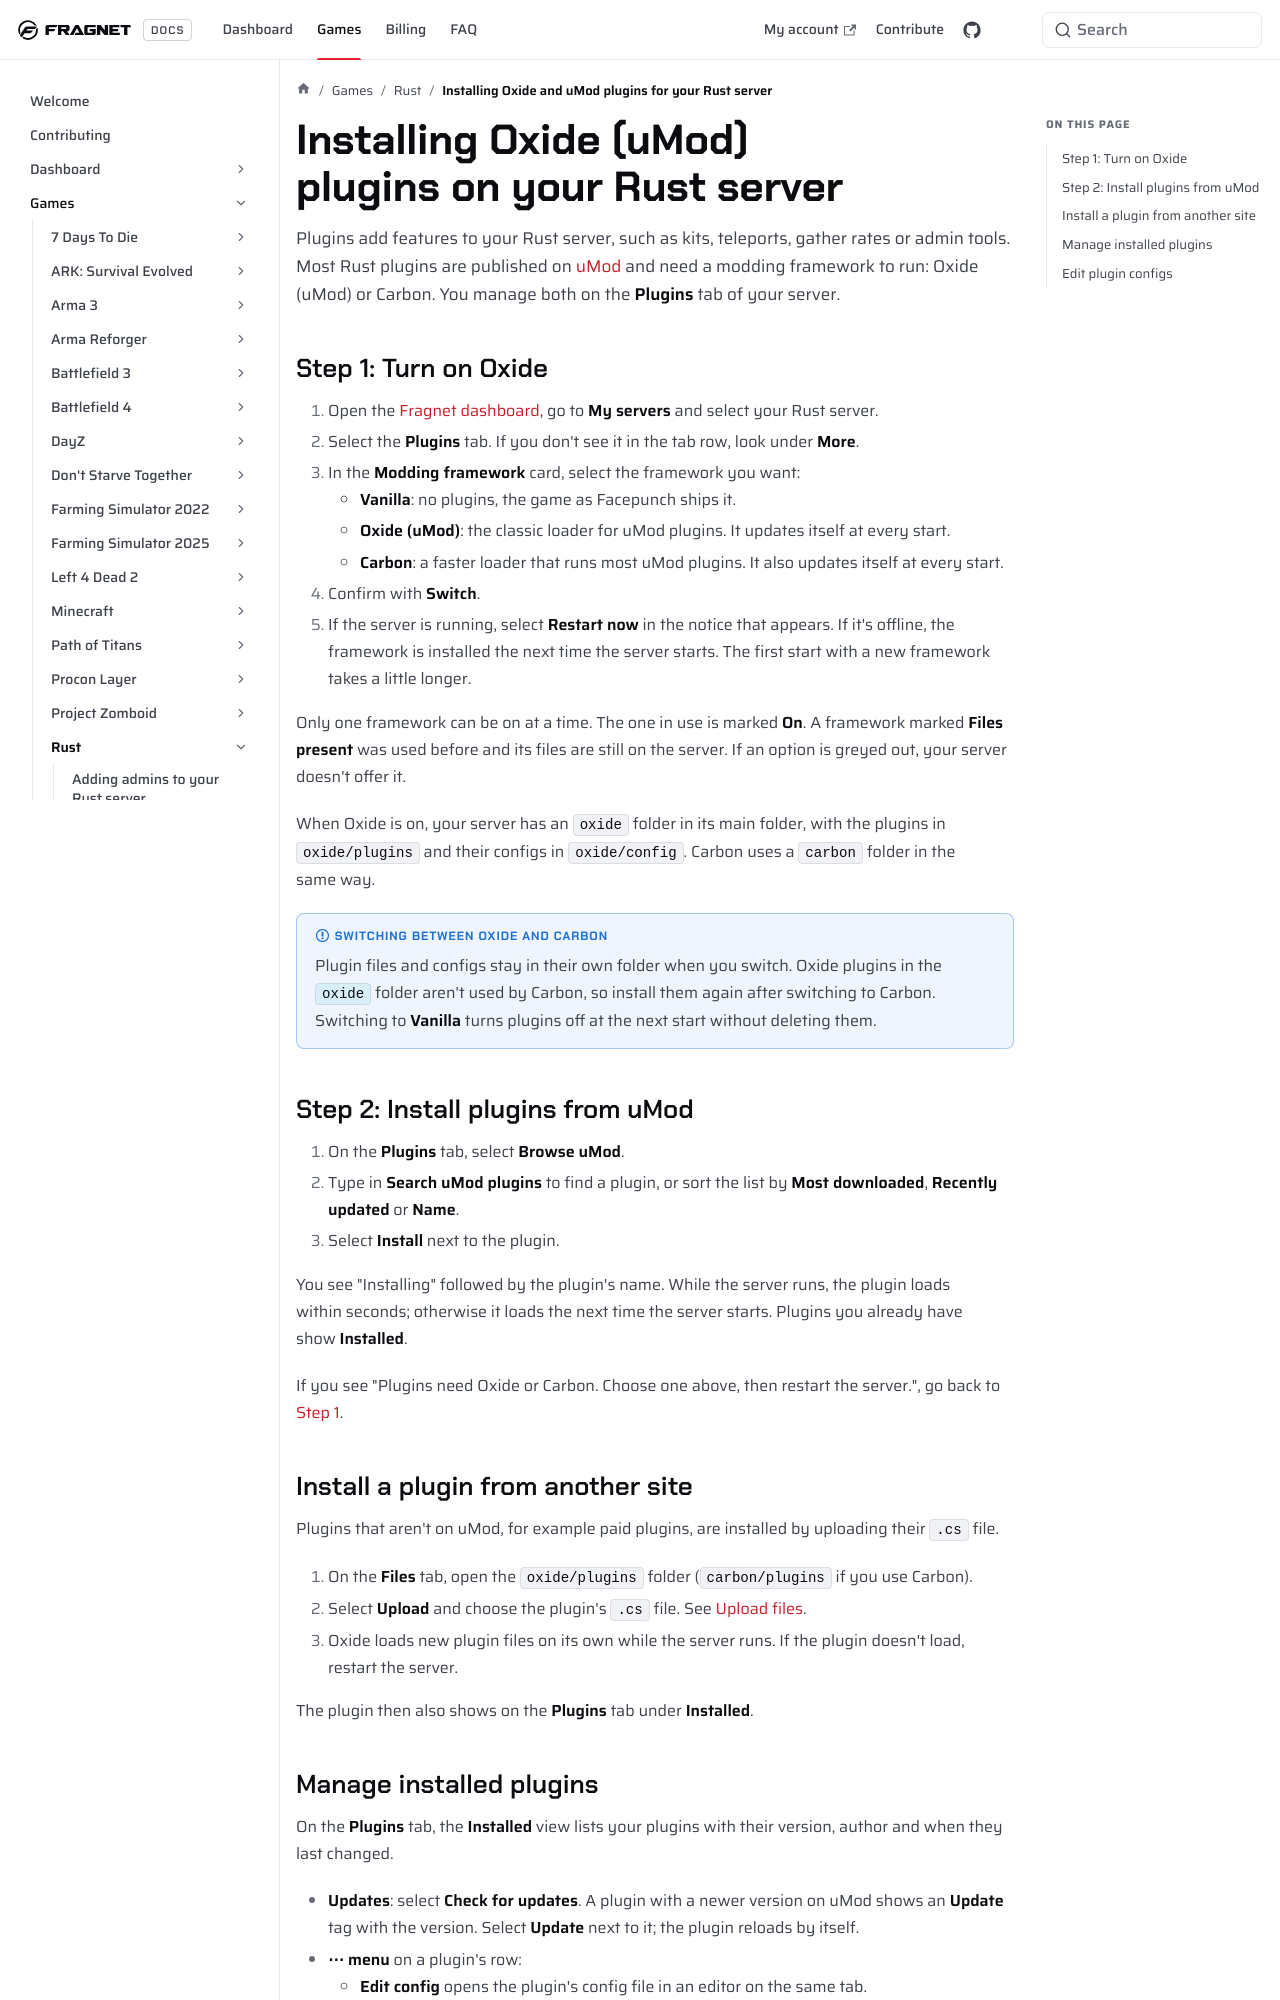

repository: FragnetNetwork/docs · page: games/rust/install-oxide-and-umod-plugins/index.html · generator: docusaurus

---
title: Installing Oxide and uMod plugins for your Rust server
keywords: ['rust server oxide', 'rust server setup oxide', 'rust server install oxide', 'rust server umod plugins', 'rust server oxide plugins', 'rust server install plugins', 'rust server setup plugins', 'rust carbon', 'rust plugins tab', 'umod', 'fragnet dashboard']
---

# Installing Oxide (uMod) plugins on your Rust server

Plugins add features to your Rust server, such as kits, teleports, gather rates or admin tools. Most Rust plugins are published on [uMod](https://umod.org/plugins) and need a modding framework to run: Oxide (uMod) or Carbon. You manage both on the **Plugins** tab of your server.

## Step 1: Turn on Oxide

1. Open the [Fragnet dashboard](VAR::PANEL_URL), go to **My servers** and select your Rust server.
2. Select the **Plugins** tab. If you don't see it in the tab row, look under **More**.
3. In the **Modding framework** card, select the framework you want:
   - **Vanilla**: no plugins, the game as Facepunch ships it.
   - **Oxide (uMod)**: the classic loader for uMod plugins. It updates itself at every start.
   - **Carbon**: a faster loader that runs most uMod plugins. It also updates itself at every start.
4. Confirm with **Switch**.
5. If the server is running, select **Restart now** in the notice that appears. If it's offline, the framework is installed the next time the server starts. The first start with a new framework takes a little longer.

Only one framework can be on at a time. The one in use is marked **On**. A framework marked **Files present** was used before and its files are still on the server. If an option is greyed out, your server doesn't offer it.

When Oxide is on, your server has an `oxide` folder in its main folder, with the plugins in `oxide/plugins` and their configs in `oxide/config`. Carbon uses a `carbon` folder in the same way.

:::info Switching between Oxide and Carbon
Plugin files and configs stay in their own folder when you switch. Oxide plugins in the `oxide` folder aren't used by Carbon, so install them again after switching to Carbon. Switching to **Vanilla** turns plugins off at the next start without deleting them.
:::

## Step 2: Install plugins from uMod

1. On the **Plugins** tab, select **Browse uMod**.
2. Type in **Search uMod plugins** to find a plugin, or sort the list by **Most downloaded**, **Recently updated** or **Name**.
3. Select **Install** next to the plugin.

You see "Installing" followed by the plugin's name. While the server runs, the plugin loads within seconds; otherwise it loads the next time the server starts. Plugins you already have show **Installed**.

<!-- screenshot: rust-plugins-tab.png | Rust server with Oxide on, Plugins tab: the "Modding framework" card with "Oxide (uMod)" marked "On", and below it the "Browse uMod" view with a search term entered, a few results and their "Install" buttons (one showing "Installed") -->

If you see "Plugins need Oxide or Carbon. Choose one above, then restart the server.", go back to [Step 1](#step-1-turn-on-oxide).
